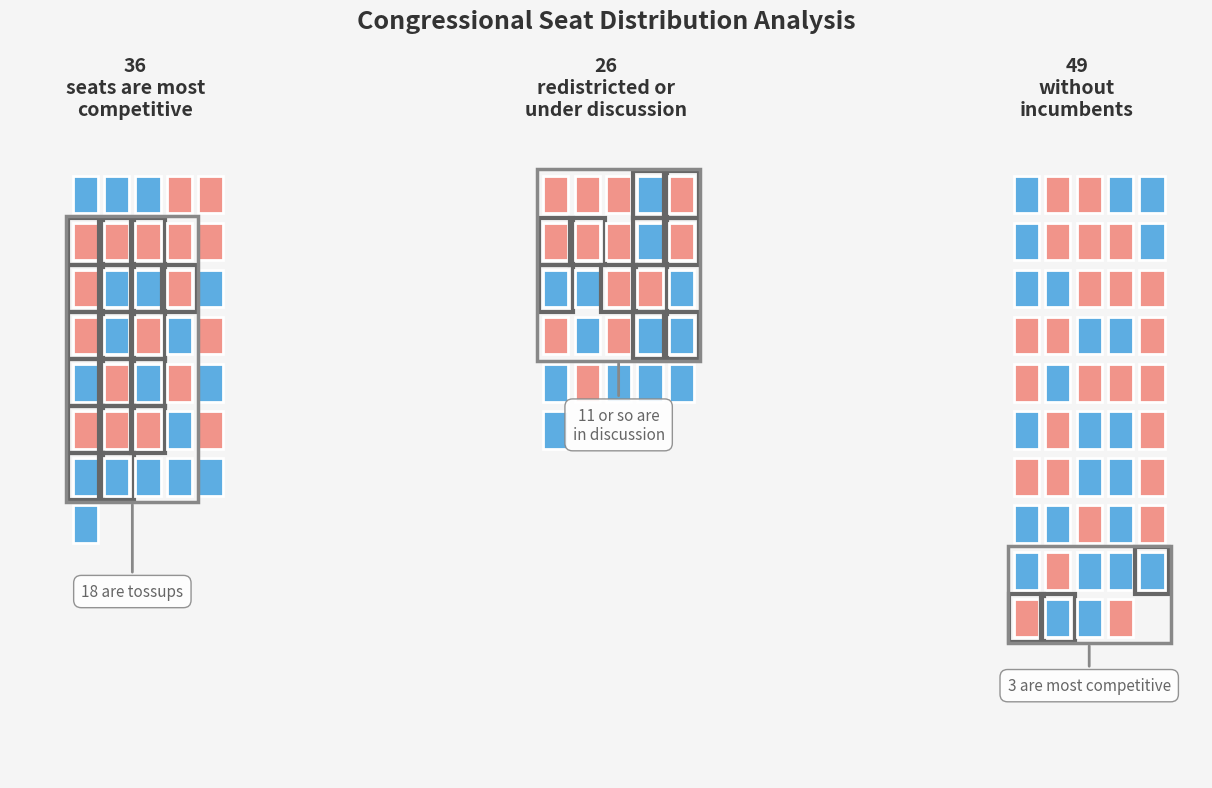

Write the Python code that produced this figure.
import matplotlib.pyplot as plt
import matplotlib.patches as mpatches
import random

# Configuration
SEAT_WIDTH = 0.8
SEAT_HEIGHT = 1.2
SPACING_X = 1.0
SPACING_Y = 1.5
SEATS_PER_ROW = 5

def create_seat_grid(ax, num_seats, start_x, party_distribution, highlight_indices=None):
    """Create a grid of seat rectangles."""
    if highlight_indices is None:
        highlight_indices = []

    for i in range(num_seats):
        row = i // SEATS_PER_ROW
        col = i % SEATS_PER_ROW

        x = start_x + col * SPACING_X
        y = -row * SPACING_Y

        # Determine color
        color = '#5DADE2' if party_distribution[i] == 'D' else '#F1948A'

        # Create seat rectangle
        rect = mpatches.Rectangle((x, y), SEAT_WIDTH, SEAT_HEIGHT,
                                  facecolor=color, edgecolor='white', linewidth=2)
        ax.add_patch(rect)

        # Add highlight border if needed
        if i in highlight_indices:
            highlight_rect = mpatches.Rectangle((x-0.15, y-0.15), SEAT_WIDTH+0.3, SEAT_HEIGHT+0.3,
                                              facecolor='none', edgecolor='#666666', linewidth=3)
            ax.add_patch(highlight_rect)

def create_highlight_box(ax, seat_indices, start_x, label_text, label_y_offset=-2):
    """Create a bounding box around highlighted seats with label."""
    if not seat_indices:
        return

    rows = [idx // SEATS_PER_ROW for idx in seat_indices]
    cols = [idx % SEATS_PER_ROW for idx in seat_indices]

    min_row, max_row = min(rows), max(rows)
    min_col, max_col = min(cols), max(cols)

    x0 = start_x + min_col * SPACING_X - 0.2
    y0 = -max_row * SPACING_Y - 0.2
    x1 = start_x + max_col * SPACING_X + SEAT_WIDTH + 0.2
    y1 = -min_row * SPACING_Y + SEAT_HEIGHT + 0.2

    # Create bounding box
    box = mpatches.Rectangle((x0, y0), x1-x0, y1-y0,
                            facecolor='none', edgecolor='#888888', linewidth=2.5)
    ax.add_patch(box)

    # Add label with arrow
    label_x = (x0 + x1) / 2
    label_y = y0 + label_y_offset
    ax.annotate(label_text, xy=(label_x, y0), xytext=(label_x, label_y),
               fontsize=11, color='#666666', ha='center',
               bbox=dict(boxstyle='round,pad=0.5', facecolor='white', edgecolor='#888888', alpha=0.9),
               arrowprops=dict(arrowstyle='-', color='#888888', lw=2))

# Create figure
fig, ax = plt.subplots(figsize=(14, 8))
ax.set_xlim(-2, 36)
ax.set_ylim(-18, 5)
ax.set_aspect('equal')
ax.axis('off')
ax.set_facecolor('#F5F5F5')
fig.patch.set_facecolor('#F5F5F5')

# Generate data
random.seed(42)  # For consistent output

# Category 1: 36 seats - most competitive
cat1_seats = 36
cat1_distribution = ['D'] * 18 + ['R'] * 18
random.shuffle(cat1_distribution)
cat1_highlight = [5, 6, 7, 10, 11, 12, 13, 15, 16, 17, 20, 21, 22, 25, 26, 27, 30, 31]

# Category 2: 26 seats - redistricted
cat2_seats = 26
cat2_distribution = ['D'] * 13 + ['R'] * 13
random.shuffle(cat2_distribution)
cat2_highlight = [3, 4, 5, 6, 8, 9, 10, 12, 13, 18, 19]

# Category 3: 49 seats - without incumbents
cat3_seats = 49
cat3_distribution = ['D'] * 24 + ['R'] * 25
random.shuffle(cat3_distribution)
cat3_highlight = [44, 45, 46]

# Starting positions
x_positions = [0, 15, 30]

# Category 1
create_seat_grid(ax, cat1_seats, x_positions[0], cat1_distribution, cat1_highlight)
create_highlight_box(ax, cat1_highlight, x_positions[0], '18 are tossups', -3)
ax.text(x_positions[0] + 2, 3, '36\nseats are most\ncompetitive',
        fontsize=14, weight='bold', ha='center', va='bottom', color='#333333')

# Category 2
create_seat_grid(ax, cat2_seats, x_positions[1], cat2_distribution, cat2_highlight)
create_highlight_box(ax, cat2_highlight, x_positions[1], '11 or so are\nin discussion', -2.5)
ax.text(x_positions[1] + 2, 3, '26\nredistricted or\nunder discussion',
        fontsize=14, weight='bold', ha='center', va='bottom', color='#333333')

# Category 3
create_seat_grid(ax, cat3_seats, x_positions[2], cat3_distribution, cat3_highlight)
create_highlight_box(ax, cat3_highlight, x_positions[2], '3 are most competitive', -1.5)
ax.text(x_positions[2] + 2, 3, '49\nwithout\nincumbents',
        fontsize=14, weight='bold', ha='center', va='bottom', color='#333333')

# Title
plt.suptitle('Congressional Seat Distribution Analysis', fontsize=18, weight='bold', color='#333333', y=0.98)

plt.tight_layout()
plt.savefig('seat_visualization.png', dpi=150, bbox_inches='tight', facecolor='#F5F5F5')
print("Saved visualization to seat_visualization.png")
